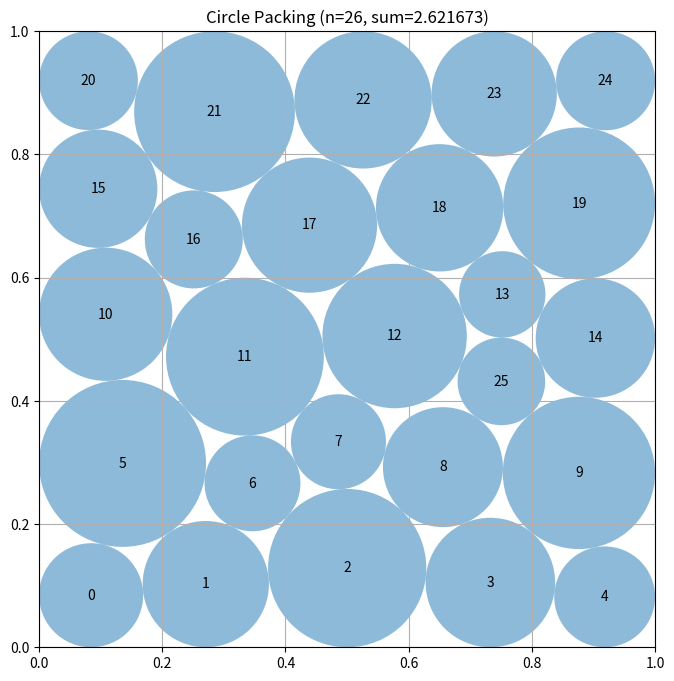

Reproduce this figure in Python.
# EVOLVE-BLOCK-START
"""Portfolio nonlinear/LP constructor for 26 circles in a unit square."""

import numpy as np


class _PackingModel:
    """Reusable geometry, LP, and nonlinear-program data for 26 circles."""

    def __init__(self, n=26):
        self.n = n
        self.pi, self.pj = np.triu_indices(n, 1)
        self.m = len(self.pi)

        # Static matrix for the fixed-center radius LP.
        self.lp_pairs = np.zeros((self.m, n), dtype=float)
        rows = np.arange(self.m)
        self.lp_pairs[rows, self.pi] = 1.0
        self.lp_pairs[rows, self.pj] = 1.0

        # Constant portion of the nonlinear constraint Jacobian.
        self.wall_jac = np.zeros((4 * n, 3 * n), dtype=float)
        for i in range(n):
            xcol = 2 * i
            ycol = xcol + 1
            rcol = 2 * n + i

            self.wall_jac[4 * i + 0, xcol] = 1.0
            self.wall_jac[4 * i + 0, rcol] = -1.0

            self.wall_jac[4 * i + 1, xcol] = -1.0
            self.wall_jac[4 * i + 1, rcol] = -1.0

            self.wall_jac[4 * i + 2, ycol] = 1.0
            self.wall_jac[4 * i + 2, rcol] = -1.0

            self.wall_jac[4 * i + 3, ycol] = -1.0
            self.wall_jac[4 * i + 3, rcol] = -1.0

    @staticmethod
    def wall_clearance(centers):
        return np.minimum(
            np.minimum(centers[:, 0], centers[:, 1]),
            np.minimum(1.0 - centers[:, 0], 1.0 - centers[:, 1]),
        )

    def radius_lp(self, centers):
        """Find optimal radii for supplied centers using an exact LP."""
        centers = np.asarray(centers, dtype=float)
        wall = np.maximum(self.wall_clearance(centers), 0.0)
        delta = centers[self.pi] - centers[self.pj]
        distances = np.sqrt(np.sum(delta * delta, axis=1))

        try:
            from scipy.optimize import linprog

            result = linprog(
                c=-np.ones(self.n),
                A_ub=self.lp_pairs,
                b_ub=distances,
                bounds=[(0.0, float(w)) for w in wall],
                method="highs",
            )
            if result.success and np.all(np.isfinite(result.x)):
                return np.maximum(result.x, 0.0)
        except Exception:
            pass

        # Feasible fallback if scipy's LP implementation is unavailable.
        radii = wall.copy()
        for _ in range(16):
            totals = radii[self.pi] + radii[self.pj]
            bad = totals > distances
            if not np.any(bad):
                break
            for k in np.flatnonzero(bad):
                total = radii[self.pi[k]] + radii[self.pj[k]]
                if total > 0.0:
                    factor = distances[k] / total
                    radii[self.pi[k]] *= factor
                    radii[self.pj[k]] *= factor
        return radii

    def safe_radii(self, centers, radii):
        """Use a single global safety scale without distorting LP radii."""
        centers = np.asarray(centers, dtype=float)
        radii = np.maximum(np.asarray(radii, dtype=float), 0.0).copy()
        wall = np.maximum(self.wall_clearance(centers), 0.0)

        factor = 1.0
        positive = radii > 0.0
        if np.any(positive):
            factor = min(factor, float(np.min(wall[positive] / radii[positive])))

        delta = centers[self.pi] - centers[self.pj]
        distances = np.sqrt(np.sum(delta * delta, axis=1))
        sums = radii[self.pi] + radii[self.pj]
        active = sums > 0.0
        if np.any(active):
            factor = min(factor, float(np.min(distances[active] / sums[active])))

        factor = max(0.0, min(1.0, factor))
        return radii * factor * (1.0 - 3e-10)

    def optimize_centers(self, initial_centers, maxiter):
        """Joint center/radius SLSQP phase; radii are LP-polished afterward."""
        try:
            from scipy.optimize import minimize
        except Exception:
            return np.asarray(initial_centers, dtype=float).copy()

        centers0 = np.clip(np.asarray(initial_centers, dtype=float), 1e-5, 1.0 - 1e-5)
        radii0 = 0.93 * self.radius_lp(centers0)
        z0 = np.concatenate((centers0.ravel(), radii0))
        n = self.n
        pi, pj = self.pi, self.pj
        m = self.m
        wall_jac = self.wall_jac

        def fun(z):
            return -float(np.sum(z[2 * n:]))

        def fun_jac(z):
            gradient = np.zeros_like(z)
            gradient[2 * n:] = -1.0
            return gradient

        def con(z):
            c = z[:2 * n].reshape(n, 2)
            r = z[2 * n:]

            walls = np.empty(4 * n, dtype=float)
            walls[0::4] = c[:, 0] - r
            walls[1::4] = 1.0 - c[:, 0] - r
            walls[2::4] = c[:, 1] - r
            walls[3::4] = 1.0 - c[:, 1] - r

            d = c[pi] - c[pj]
            pair = np.sum(d * d, axis=1) - (r[pi] + r[pj]) ** 2
            return np.concatenate((walls, pair))

        def con_jac(z):
            c = z[:2 * n].reshape(n, 2)
            r = z[2 * n:]
            jac = np.zeros((4 * n + m, 3 * n), dtype=float)
            jac[:4 * n] = wall_jac

            d = c[pi] - c[pj]
            s = r[pi] + r[pj]
            pair_rows = 4 * n + np.arange(m)

            jac[pair_rows, 2 * pi] = 2.0 * d[:, 0]
            jac[pair_rows, 2 * pi + 1] = 2.0 * d[:, 1]
            jac[pair_rows, 2 * pj] = -2.0 * d[:, 0]
            jac[pair_rows, 2 * pj + 1] = -2.0 * d[:, 1]
            jac[pair_rows, 2 * n + pi] = -2.0 * s
            jac[pair_rows, 2 * n + pj] = -2.0 * s
            return jac

        bounds = (
            [(1e-6, 1.0 - 1e-6)] * (2 * n)
            + [(0.0, 0.5)] * n
        )

        try:
            result = minimize(
                fun,
                z0,
                method="SLSQP",
                jac=fun_jac,
                bounds=bounds,
                constraints={"type": "ineq", "fun": con, "jac": con_jac},
                options={"maxiter": maxiter, "ftol": 2e-11, "disp": False},
            )
            if result.x is not None and np.all(np.isfinite(result.x)):
                return np.clip(
                    result.x[:2 * n].reshape(n, 2),
                    1e-7,
                    1.0 - 1e-7,
                )
        except Exception:
            pass

        return centers0


def _square_seed(extra_cell, seed, jitter):
    """Twenty-five square-grid positions plus one interstitial circle."""
    rng = np.random.default_rng(seed)
    grid = np.array(
        [[0.1 + 0.2 * col, 0.1 + 0.2 * row]
         for row in range(5) for col in range(5)],
        dtype=float,
    )

    # These points are centers of the grid cells rather than grid vertices.
    cells = np.array(
        [[0.2 + 0.2 * col, 0.2 + 0.2 * row]
         for row in range(4) for col in range(4)],
        dtype=float,
    )
    centers = np.vstack((grid, cells[extra_cell % len(cells)]))

    if jitter:
        centers += rng.normal(0.0, jitter, centers.shape)
    return np.clip(centers, 0.025, 0.975)


def _hex_seed(counts, seed, jitter):
    """Staggered triangular-lattice seed with deliberately uneven rows."""
    rng = np.random.default_rng(seed)
    spacing = 0.158
    dy = np.sqrt(3.0) * spacing / 2.0
    rows = len(counts)
    y0 = 0.5 - 0.5 * (rows - 1) * dy

    points = []
    for row, count in enumerate(counts):
        y = y0 + row * dy
        offset = 0.5 * spacing if (row & 1) else 0.0
        xs = 0.5 + offset + spacing * (np.arange(count) - 0.5 * (count - 1))
        for x in xs:
            points.append((x, y))

    centers = np.asarray(points[:26], dtype=float)
    if jitter:
        centers += rng.normal(0.0, jitter, centers.shape)
    return np.clip(centers, 0.025, 0.975)


def _layered_seed(counts, seed, jitter):
    """Wide staggered rows tailored to the square's boundary contacts."""
    rng = np.random.default_rng(seed)
    rows = len(counts)
    points = []

    for row, count in enumerate(counts):
        # Five rows leave enough vertical room for unequal boundary disks.
        y = (row + 0.5) / rows
        # Alternating phases approximate triangular contacts while allowing
        # each row's outer disks to approach the vertical walls.
        phase = 0.48 if (row & 1) == 0 else 0.32
        xs = (np.arange(count, dtype=float) + phase) / count
        points.extend((x, y) for x in xs)

    centers = np.asarray(points, dtype=float)
    if jitter:
        centers += rng.normal(0.0, jitter, centers.shape)
        # A coherent wave prevents all reflected starts from sharing one
        # artificial symmetric contact graph.
        k = np.arange(len(centers), dtype=float)
        centers[:, 0] += 0.0025 * np.sin(1.73 * k + seed)
        centers[:, 1] += 0.0020 * np.cos(1.31 * k + seed)
    return np.clip(centers, 0.025, 0.975)


def compute_max_radii(centers):
    """Compatibility helper returning maximum LP radii for fixed centers."""
    centers = np.asarray(centers, dtype=float)
    return _PackingModel(len(centers)).radius_lp(centers)


def construct_packing():
    """
    Construct 26 valid circles in the unit square.

    Returns:
        centers, radii, sum_of_radii
    """
    model = _PackingModel(26)

    # Different seed families produce different boundary contact graphs.
    seeds = [
        _square_seed(0, 17, 0.000),
        _square_seed(3, 31, 0.010),
        _square_seed(5, 47, 0.018),
        _square_seed(7, 59, 0.028),
        _square_seed(10, 71, 0.040),
        _square_seed(13, 83, 0.052),
        _hex_seed([4, 5, 4, 5, 4, 4], 101, 0.005),
        _layered_seed([5, 5, 6, 5, 5], 103, 0.004),
        _layered_seed([5, 6, 5, 6, 4], 107, 0.010),
        _layered_seed([5, 6, 5, 5, 5], 109, 0.018),
    ]

    scored = []
    for seed in seeds:
        first = model.optimize_centers(seed, maxiter=650)
        for centers in (seed, first):
            radii = model.safe_radii(centers, model.radius_lp(centers))
            scored.append((float(np.sum(radii)), centers.copy(), radii))

    # Continue only the most promising topologies, avoiding unnecessary work.
    scored.sort(key=lambda item: item[0], reverse=True)
    for _, centers, _ in scored[:5]:
        refined = model.optimize_centers(centers, maxiter=900)
        radii = model.safe_radii(refined, model.radius_lp(refined))
        scored.append((float(np.sum(radii)), refined, radii))

    best_score, best_centers, best_radii = max(scored, key=lambda item: item[0])
    return best_centers, best_radii, float(best_score)


# EVOLVE-BLOCK-END


# This part remains fixed (not evolved)
def run_packing():
    """Run the circle packing constructor for n=26"""
    centers, radii, sum_radii = construct_packing()
    return centers, radii, sum_radii


def visualize(centers, radii):
    """
    Visualize the circle packing

    Args:
        centers: np.array of shape (n, 2) with (x, y) coordinates
        radii: np.array of shape (n) with radius of each circle
    """
    import matplotlib.pyplot as plt
    from matplotlib.patches import Circle

    fig, ax = plt.subplots(figsize=(8, 8))

    # Draw unit square
    ax.set_xlim(0, 1)
    ax.set_ylim(0, 1)
    ax.set_aspect("equal")
    ax.grid(True)

    # Draw circles
    for i, (center, radius) in enumerate(zip(centers, radii)):
        circle = Circle(center, radius, alpha=0.5)
        ax.add_patch(circle)
        ax.text(center[0], center[1], str(i), ha="center", va="center")

    plt.title(f"Circle Packing (n={len(centers)}, sum={sum(radii):.6f})")
    plt.show()


if __name__ == "__main__":
    centers, radii, sum_radii = run_packing()
    print(f"Sum of radii: {sum_radii}")
    # AlphaEvolve improved this to 2.635

    # Uncomment to visualize:
    visualize(centers, radii)
